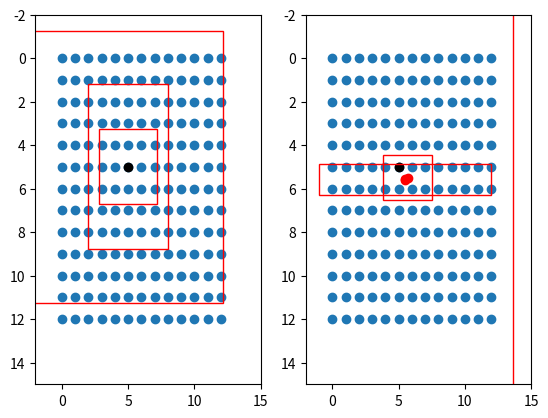

Python code for this plot:
import matplotlib.pyplot as plt
import numpy as np


def sigmoid(x):
    s = 1 / (1 + np.exp(-x))
    return s
#---------------------------------------------------#
#   将预测值的每个特征层调成真实值
#---------------------------------------------------#
# 13x13
def yolo_head(feats, anchors, num_classes):
    # 3
    num_anchors = len(anchors)
    # [1, 1, 1, num_anchors, 2]
    anchors_tensor = np.reshape(anchors, [1, 1, 1, num_anchors, 2])  / 32

    # 获得x，y的网格
    # (13,13, 1, 2)
    grid_shape = np.shape(feats)[1:3] # height, width
    print(grid_shape)
    grid_y = np.tile(np.reshape(np.arange(0, stop=grid_shape[0]), [-1, 1, 1, 1]),
        [1, grid_shape[1], 1, 1])
    grid_x = np.tile(np.reshape(np.arange(0, stop=grid_shape[1]), [1, -1, 1, 1]),
        [grid_shape[0], 1, 1, 1])
    grid = np.concatenate([grid_x, grid_y],-1)
    print(np.shape(grid))
    # (batch_size,13,13,3,85)
    feats = np.reshape(feats, [-1, grid_shape[0], grid_shape[1], num_anchors, num_classes + 5])

    # 将预测值调成真实值
    # box_xy对应框的中心点
    # box_wh对应框的宽和高
    box_xy = (sigmoid(feats[..., :2]) + grid)
    box_wh = np.exp(feats[..., 2:4]) * anchors_tensor
    box_confidence = sigmoid(feats[..., 4:5])
    box_class_probs = sigmoid(feats[..., 5:])

  
    fig = plt.figure()
    ax = fig.add_subplot(121)
    plt.ylim(-2,15)
    plt.xlim(-2,15)
    plt.scatter(grid_x,grid_y)
    plt.scatter(5,5,c='black')
    plt.gca().invert_yaxis()


    anchor_left = grid_x - anchors_tensor/2 
    anchor_top = grid_y - anchors_tensor/2 
    print(np.shape(anchors_tensor))
    rect1 = plt.Rectangle([anchor_left[0,5,5,0,0],anchor_top[0,5,5,0,1]],anchors_tensor[0,0,0,0,0],anchors_tensor[0,0,0,0,1],color="r",fill=False)
    rect2 = plt.Rectangle([anchor_left[0,5,5,1,0],anchor_top[0,5,5,1,1]],anchors_tensor[0,0,0,1,0],anchors_tensor[0,0,0,1,1],color="r",fill=False)
    rect3 = plt.Rectangle([anchor_left[0,5,5,2,0],anchor_top[0,5,5,2,1]],anchors_tensor[0,0,0,2,0],anchors_tensor[0,0,0,2,1],color="r",fill=False)

    ax.add_patch(rect1)
    ax.add_patch(rect2)
    ax.add_patch(rect3)

    ax = fig.add_subplot(122)
    plt.ylim(-2,15)
    plt.xlim(-2,15)
    plt.scatter(grid_x,grid_y)
    plt.scatter(5,5,c='black')
    plt.scatter(box_xy[0,5,5,:,0],box_xy[0,5,5,:,1],c='r')
    plt.gca().invert_yaxis()

    pre_left = box_xy[...,0] - box_wh[...,0]/2 
    pre_top = box_xy[...,1] - box_wh[...,1]/2 

    rect1 = plt.Rectangle([pre_left[0,5,5,0],pre_top[0,5,5,0]],box_wh[0,5,5,0,0],box_wh[0,5,5,0,1],color="r",fill=False)
    rect2 = plt.Rectangle([pre_left[0,5,5,1],pre_top[0,5,5,1]],box_wh[0,5,5,1,0],box_wh[0,5,5,1,1],color="r",fill=False)
    rect3 = plt.Rectangle([pre_left[0,5,5,2],pre_top[0,5,5,2]],box_wh[0,5,5,2,0],box_wh[0,5,5,2,1],color="r",fill=False)

    ax.add_patch(rect1)
    ax.add_patch(rect2)
    ax.add_patch(rect3)

    plt.show()
    #
feat = np.random.normal(0,0.5,[4,13,13,75])
anchors = [[142, 110],[192, 243],[459, 401]]
yolo_head(feat,anchors,20)
